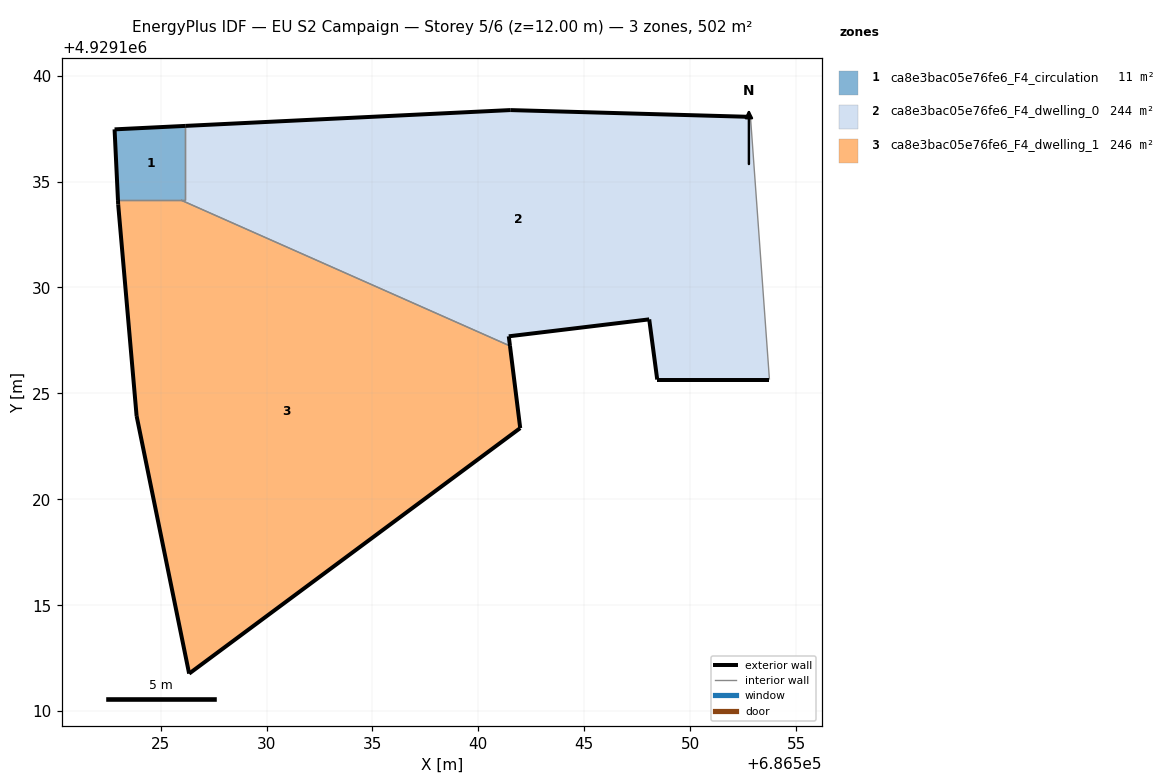
=== STOREY PLAN SPEC (per zone: floor XY polygon, exterior-wall plan segments, windows/doors) ===
zone 1: ca8e3bac05e76fe6_F4_circulation  (11.1 m²)
  floor: (686526.17, 4929134.13) (686526.17, 4929137.63) (686522.83, 4929137.46) (686522.99, 4929134.13)
  exterior wall: (686522.99, 4929134.13) – (686522.83, 4929137.46)  [3.3 m]
  exterior wall: (686522.83, 4929137.46) – (686526.17, 4929137.63)  [3.3 m]
  interior walls: 3
zone 2: ca8e3bac05e76fe6_F4_dwelling_0  (244.4 m²)
  floor: (686553.74, 4929125.66) (686552.85, 4929138.05) (686541.51, 4929138.38) (686526.17, 4929137.63) (686526.17, 4929134.13) (686525.96, 4929134.13) (686541.49, 4929127.24) (686541.44, 4929127.70) (686548.07, 4929128.50) (686548.44, 4929125.66)
  exterior wall: (686541.51, 4929138.38) – (686552.85, 4929138.05)  [11.3 m]
  exterior wall: (686553.74, 4929125.66) – (686548.44, 4929125.66)  [5.3 m]
  exterior wall: (686548.44, 4929125.66) – (686548.07, 4929128.50)  [2.9 m]
  exterior wall: (686548.07, 4929128.50) – (686541.44, 4929127.70)  [6.7 m]
  exterior wall: (686541.44, 4929127.70) – (686541.49, 4929127.24)  [0.5 m]
  exterior wall: (686526.17, 4929137.63) – (686541.51, 4929138.38)  [15.4 m]
  interior walls: 4
zone 3: ca8e3bac05e76fe6_F4_dwelling_1  (246.0 m²)
  floor: (686541.98, 4929123.36) (686541.49, 4929127.24) (686525.96, 4929134.13) (686522.99, 4929134.13) (686523.00, 4929133.93) (686523.87, 4929123.94) (686526.35, 4929111.77)
  exterior wall: (686523.00, 4929133.93) – (686522.99, 4929134.13)  [0.2 m]
  exterior wall: (686541.49, 4929127.24) – (686541.98, 4929123.36)  [3.9 m]
  exterior wall: (686541.98, 4929123.36) – (686526.35, 4929111.77)  [19.5 m]
  exterior wall: (686526.35, 4929111.77) – (686523.87, 4929123.94)  [12.4 m]
  exterior wall: (686523.87, 4929123.94) – (686523.00, 4929133.93)  [10.0 m]
  interior walls: 2

=== DERIVED (storey summary) ===
Building: EU S2 Campaign
Storey: 5 of 6  (floor level z = 12.00 m)
Storey gross floor area: 501.5 m²
Zones on this storey: 3
  - ca8e3bac05e76fe6_F4_circulation: floor 11.1 m²; exterior wall 6.7 m (20.1 m²); WWR 0.0%
  - ca8e3bac05e76fe6_F4_dwelling_0: floor 244.4 m²; exterior wall 42.0 m (126.0 m²); WWR 0.0%
  - ca8e3bac05e76fe6_F4_dwelling_1: floor 246.0 m²; exterior wall 46.0 m (138.0 m²); WWR 0.0%
Zone adjacency (shared interzone walls):
  - ca8e3bac05e76fe6_F4_circulation ↔ ca8e3bac05e76fe6_F4_dwelling_0
  - ca8e3bac05e76fe6_F4_circulation ↔ ca8e3bac05e76fe6_F4_dwelling_1
  - ca8e3bac05e76fe6_F4_dwelling_0 ↔ ca8e3bac05e76fe6_F4_dwelling_1